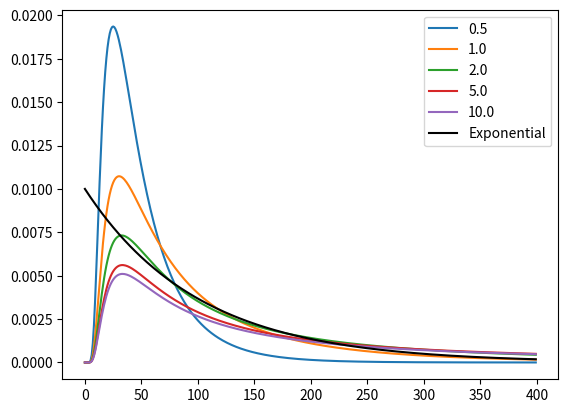

The matplotlib source for this figure:
"""Plot some basic BPT distributions
"""
import os, sys
from matplotlib import pyplot as plt
import numpy as np
from scipy.stats import expon, gamma, weibull_min, invgauss

mu = 100
alphas = [ 0.5, 1., 2., 5., 10.]
#alpha = 1
x_vals = np.arange(0, 4*mu)
# Plot for a range of alpha values
for alpha in alphas:
    bpt = invgauss(alpha, scale=mu)
    pdf_vals = bpt.pdf(x_vals)
    plt.plot(x_vals, pdf_vals, label=alpha)

# Now add exponential
exp_dist = expon(scale = mu)
pdf_vals = exp_dist.pdf(x_vals)
plt.plot(x_vals, pdf_vals, label='Exponential', color='k')

plt.legend()
plt.savefig('BPT_distribution.png')
